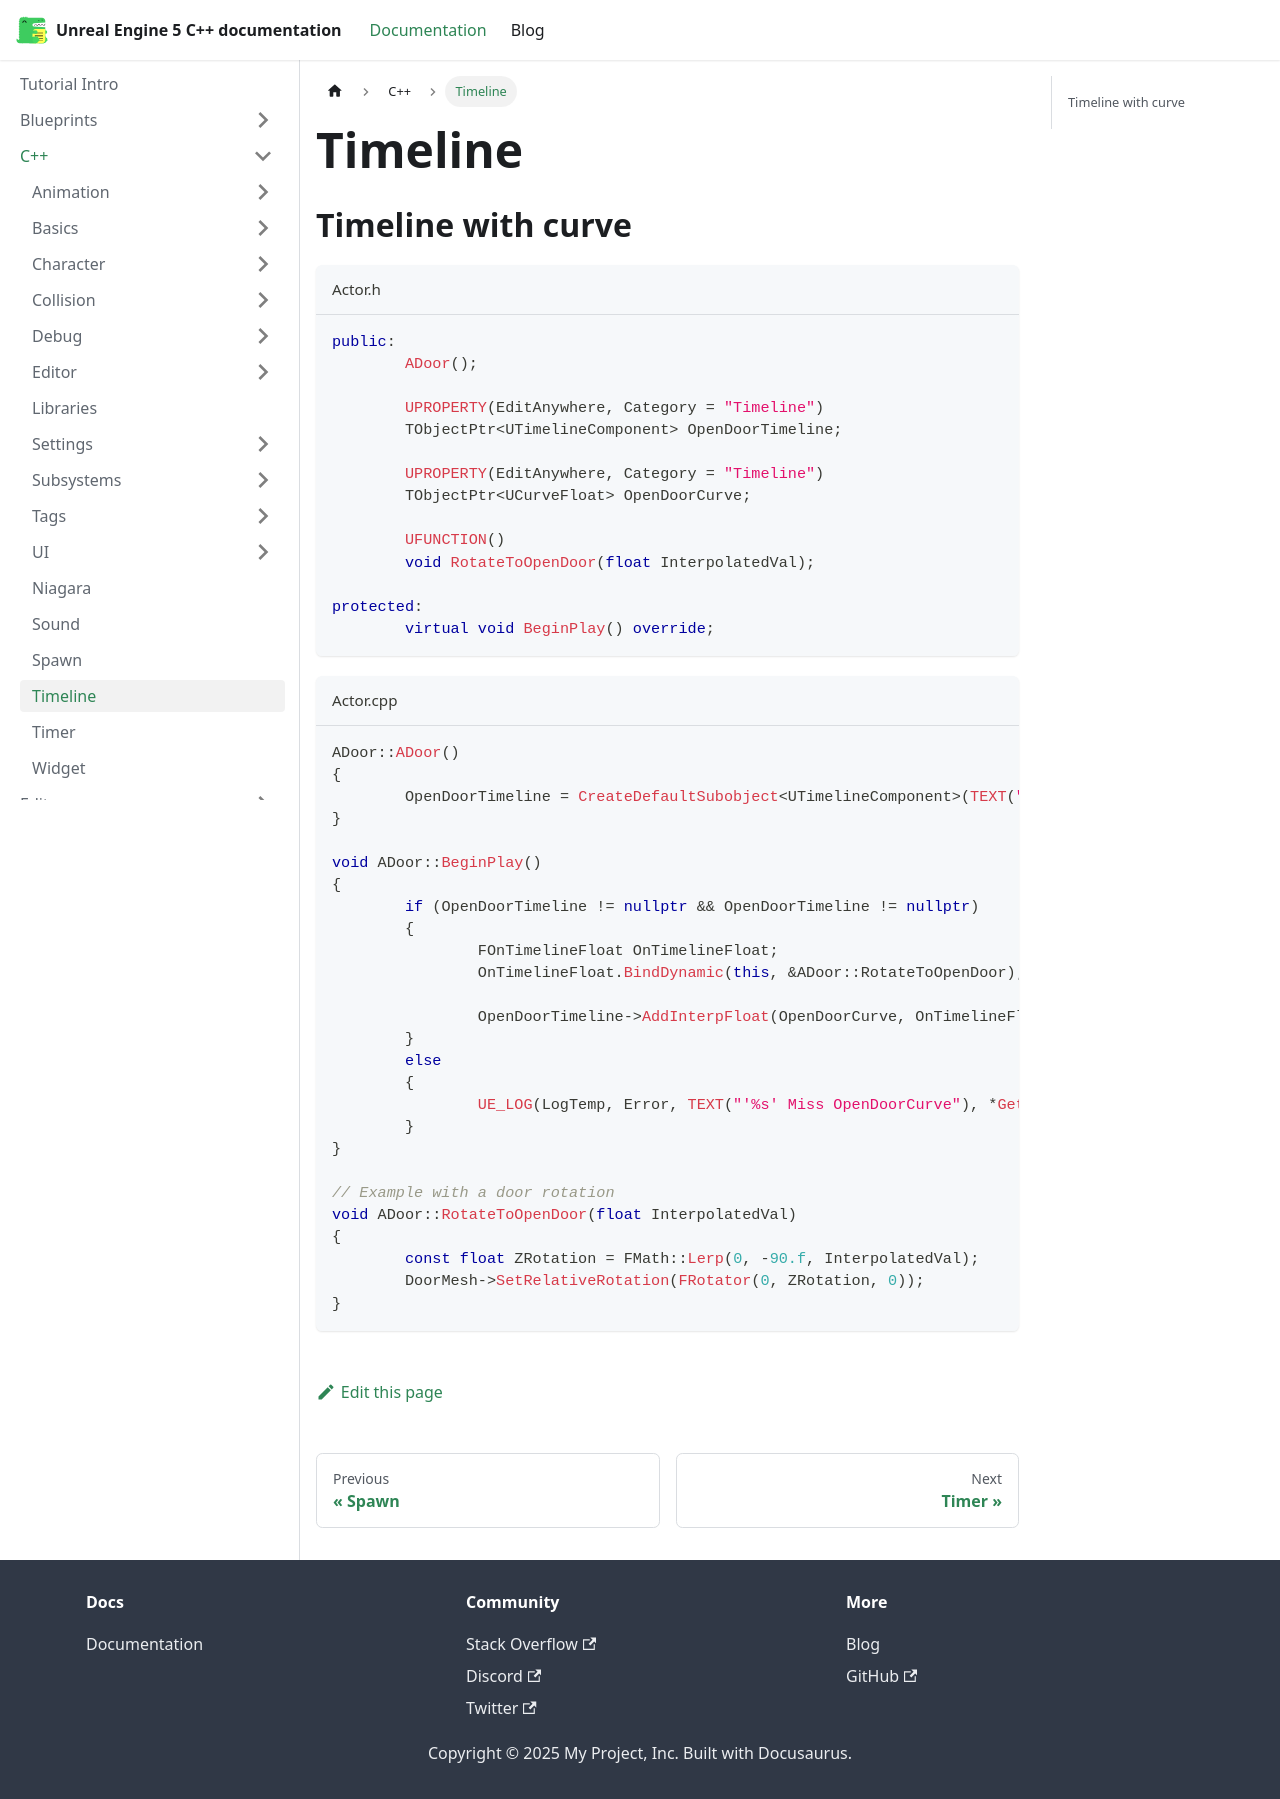

repository: philbalarie/doc-ue5 · page: docs/C++/timeline/index.html · generator: docusaurus

# Timeline

## Timeline with curve

```cpp title="Actor.h"
public:
	ADoor();

	UPROPERTY(EditAnywhere, Category = "Timeline")
	TObjectPtr<UTimelineComponent> OpenDoorTimeline;

	UPROPERTY(EditAnywhere, Category = "Timeline")
	TObjectPtr<UCurveFloat> OpenDoorCurve;

	UFUNCTION()
	void RotateToOpenDoor(float InterpolatedVal);

protected:
	virtual void BeginPlay() override;    
```

```cpp title="Actor.cpp"
ADoor::ADoor()
{
	OpenDoorTimeline = CreateDefaultSubobject<UTimelineComponent>(TEXT("OpenDoorTimeline"));
}

void ADoor::BeginPlay()
{
	if (OpenDoorTimeline != nullptr && OpenDoorTimeline != nullptr)
	{
		FOnTimelineFloat OnTimelineFloat;
		OnTimelineFloat.BindDynamic(this, &ADoor::RotateToOpenDoor);

		OpenDoorTimeline->AddInterpFloat(OpenDoorCurve, OnTimelineFloat);
	}
	else
	{
		UE_LOG(LogTemp, Error, TEXT("'%s' Miss OpenDoorCurve"), *GetNameSafe(this));
	}
}

// Example with a door rotation
void ADoor::RotateToOpenDoor(float InterpolatedVal)
{
	const float ZRotation = FMath::Lerp(0, -90.f, InterpolatedVal);
	DoorMesh->SetRelativeRotation(FRotator(0, ZRotation, 0));
}
```
